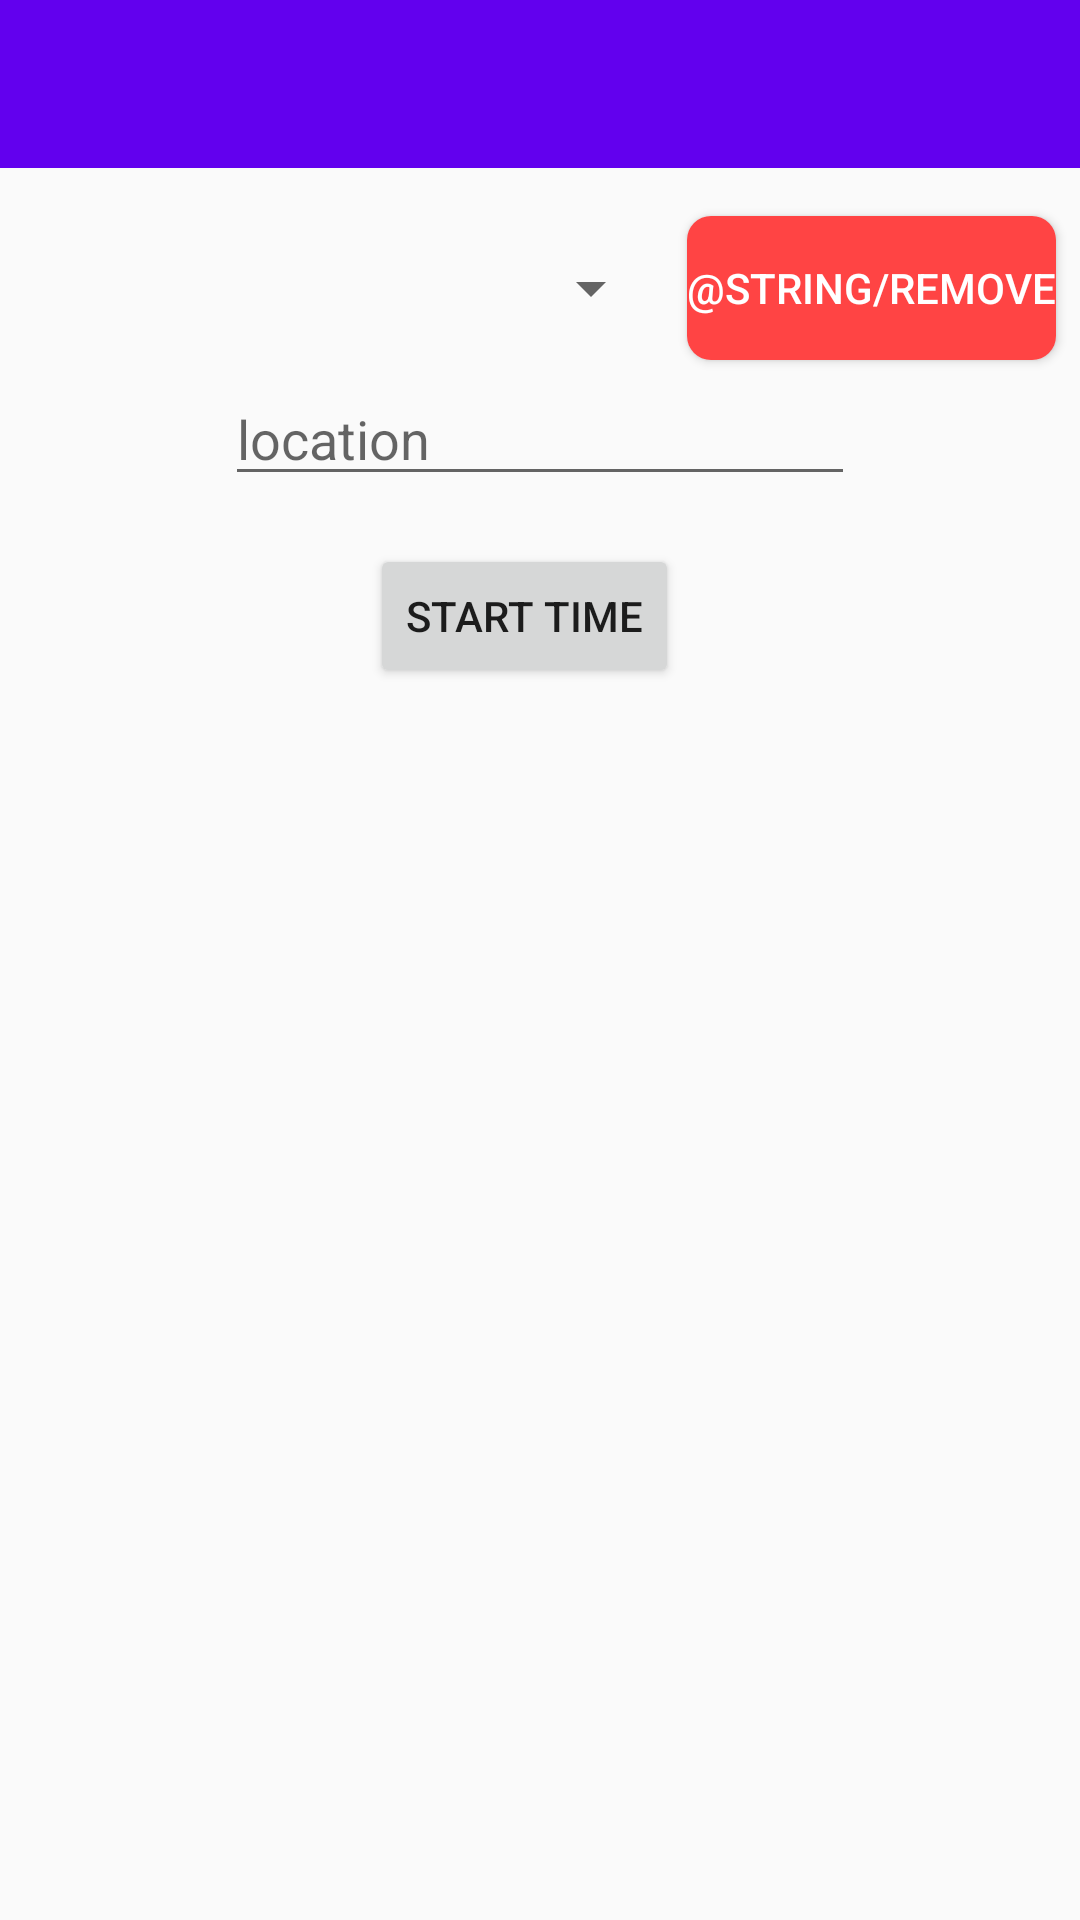

Write the Android layout XML for this screen, with the resource values it uses.
<!-- AndroidManifest.xml: application theme AppTheme -->
<!-- res/layout/dialog_choose_period.xml -->
<?xml version="1.0" encoding="utf-8"?>
<androidx.constraintlayout.widget.ConstraintLayout xmlns:android="http://schemas.android.com/apk/res/android"
    xmlns:app="http://schemas.android.com/apk/res-auto"
    xmlns:tools="http://schemas.android.com/tools"
    android:layout_width="match_parent"
    android:layout_height="match_parent">

    <com.google.android.material.appbar.AppBarLayout
        android:id="@+id/appBarLayout"
        android:layout_width="match_parent"
        android:layout_height="wrap_content"
        app:elevation="0dp"
        app:layout_constraintEnd_toEndOf="parent"
        app:layout_constraintStart_toStartOf="parent"
        app:layout_constraintTop_toTopOf="parent">

    </com.google.android.material.appbar.AppBarLayout>

    <Spinner
        android:id="@+id/spinner_select_period"
        android:layout_width="0dp"
        android:layout_height="wrap_content"
        android:layout_marginStart="16dp"
        android:layout_marginTop="16dp"
        android:layout_marginEnd="8dp"
        android:layout_marginBottom="16dp"
        app:layout_constraintBottom_toBottomOf="@+id/remove_period_button"
        app:layout_constraintEnd_toStartOf="@+id/remove_period_button"
        app:layout_constraintStart_toStartOf="parent"
        app:layout_constraintTop_toTopOf="@+id/remove_period_button" />

    <Button
        android:id="@+id/remove_period_button"
        android:layout_width="wrap_content"
        android:layout_height="wrap_content"
        android:layout_marginTop="16dp"
        android:layout_marginEnd="8dp"
        android:background="@drawable/border_button"
        android:text="@string/remove"
        android:textColor="@android:color/white"
        android:textSize="14sp"
        app:layout_constraintEnd_toEndOf="parent"
        app:layout_constraintTop_toBottomOf="@+id/toolbar" />

    <EditText
        android:id="@+id/editText"
        android:layout_width="wrap_content"
        android:layout_height="wrap_content"
        android:layout_marginTop="16dp"
        android:ems="10"
        android:hint="location"
        android:inputType="textPersonName"
        app:layout_constraintEnd_toEndOf="parent"
        app:layout_constraintStart_toStartOf="parent"
        app:layout_constraintTop_toBottomOf="@+id/spinner_select_period" />

    <Button
        android:id="@+id/period_time_button"
        android:layout_width="wrap_content"
        android:layout_height="wrap_content"
        android:layout_marginTop="16dp"
        android:text="start time"
        app:layout_constraintEnd_toEndOf="parent"
        app:layout_constraintHorizontal_bias="0.48"
        app:layout_constraintStart_toStartOf="parent"
        app:layout_constraintTop_toBottomOf="@+id/editText" />

    <androidx.appcompat.widget.Toolbar
        android:id="@+id/toolbar"
        android:layout_width="match_parent"
        android:layout_height="?attr/actionBarSize"
        android:paddingStart="6dp"
        android:paddingEnd="16dp"
        android:background="@color/colorPrimary"
        app:contentInsetStartWithNavigation="0dp"
        app:layout_constraintTop_toTopOf="@+id/appBarLayout"
        app:layout_constraintLeft_toLeftOf="@+id/appBarLayout"
        app:layout_constraintRight_toRightOf="@+id/appBarLayout"
        app:navigationIcon="@drawable/ic_close_icon" />


</androidx.constraintlayout.widget.ConstraintLayout>
<!-- resources referenced by this layout -->
<resources>
  <!-- drawable border_button (drawable) -->
  <?xml version="1.0" encoding="utf-8"?>
  <shape xmlns:app="http://schemas.android.com/apk/res-auto"
      xmlns:android="http://schemas.android.com/apk/res/android"
      android:shape="rectangle">
      <solid
          android:color="@android:color/holo_red_light"/>
      <size
          android:height="24dp"
          android:width="40dp"/>
      <corners
          android:radius="8dp"/>
  </shape>
  <style name="AppTheme" parent="Theme.AppCompat.Light.DarkActionBar">
          
          <item name="colorPrimary">@color/colorPrimary</item>
          <item name="colorPrimaryDark">@color/colorPrimaryDark</item>
          <item name="colorAccent">@color/colorAccent</item>
      </style>
  <!-- not gathered from this repository: default colours our renderer supplied (Android Studio template values) -->
  <color name="colorPrimary">#FF6200EE</color>
  <color name="colorPrimaryDark">#FF3700B3</color>
  <color name="colorAccent">#FF03DAC5</color>
</resources>
